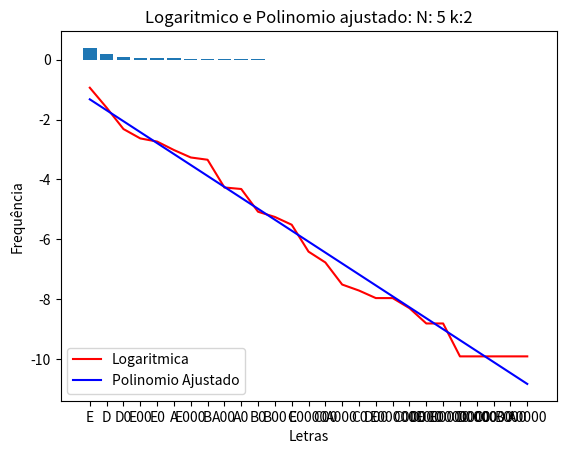

Python code for this plot:
import numpy as np
import matplotlib.pyplot as pl
import string
import operator

np.random.seed(1)
r = 1 # Quantidade inicial de letras no inicio da urna
numEventos = 10000


#N = [5,10,20,25] # Numeros de letras
#K = [2,5,10,15] # Numero de copias

N = [5]
K = [2]


# Preenche urna U com o numero 'r' de cada letra
for a in range(len(N)):
    for b in range (len(K)):
        numLetras = N[a] # Cores serão representadas por letras
        letras = [string.ascii_uppercase[i] for i in range(numLetras)]
        k = K[b] # Numero de copias da bola que será retirada
        U = [] # Urna
        qtdInovacoes = 1 # Inovacoes que serão geradas (novas cores que serão geradas)
        escolhidos = []
        for i in range(numLetras): # Preenche urna
            l = letras[i]
            U += [l]*r

        for i in range(numEventos):
            idxEscolhido = np.random.choice(len(U))
            if(not(U[idxEscolhido] in escolhidos)): # Verifica se a letra já foi escolhida
                U += [U[idxEscolhido] + ("%d"%i) for i in range(qtdInovacoes)] # Adiciona novas letras a Urna
                escolhidos.append(U[idxEscolhido]) # Adiciona a escolhidos a letra escolhida
            U += [U[idxEscolhido]]*k # Cria k copias da letra e adiciona a urna
            
        tipoLetra,qtd = np.unique(U, return_counts = True)
        L = dict(zip(tipoLetra,qtd)) # Dicionário com letras e quantidade
        print(L)
        print(len(U))
        z = 1.0*qtd/len(U) # Vetor com a porcentagem de cada letra ao fim da urna
        arg = np.argsort(z) # Returns the indices that would sort an array.
        arg = arg[::-1] # Inverte a ordem do vetor arg
        
        print(sorted(L.items(), key=operator.itemgetter(1),reverse=True)) # Imprime dicionario
        x = np.array(range(len(z)))
        pl.bar(tipoLetra[arg],z[arg])
        pl.xticks(x,tipoLetra[arg]) # Coloca as letras no eixo X ( o nome) | Apenas estética
        pl.title("Porcentagem de letras ao fim do experimento: N: {} k:{}".format(numLetras,k))
        pl.xlabel('Letras')
        pl.ylabel('Frequência')
        pl.show()
        
        cc=np.polyfit(x=x,y=np.log(z[arg]),deg=1) # "Cria" polinomio de grau 1
        p = np.poly1d(cc) # Converte 'cc' para uma reta do tipo y=ax+b
        legendas = []
        pl.title("Logaritmico e Polinomio ajustado: N: {} k:{}".format(numLetras,k))
        pl.plot(x,np.log(z[arg]),'r',label ="Logaritmica") 
        pl.plot(x,p(x),'b',label = "Polinomio Ajustado")
        pl.legend()
        pl.show()
        print(p)
        print(p[1]) # Coeficiente angular da reta y=ax+b

